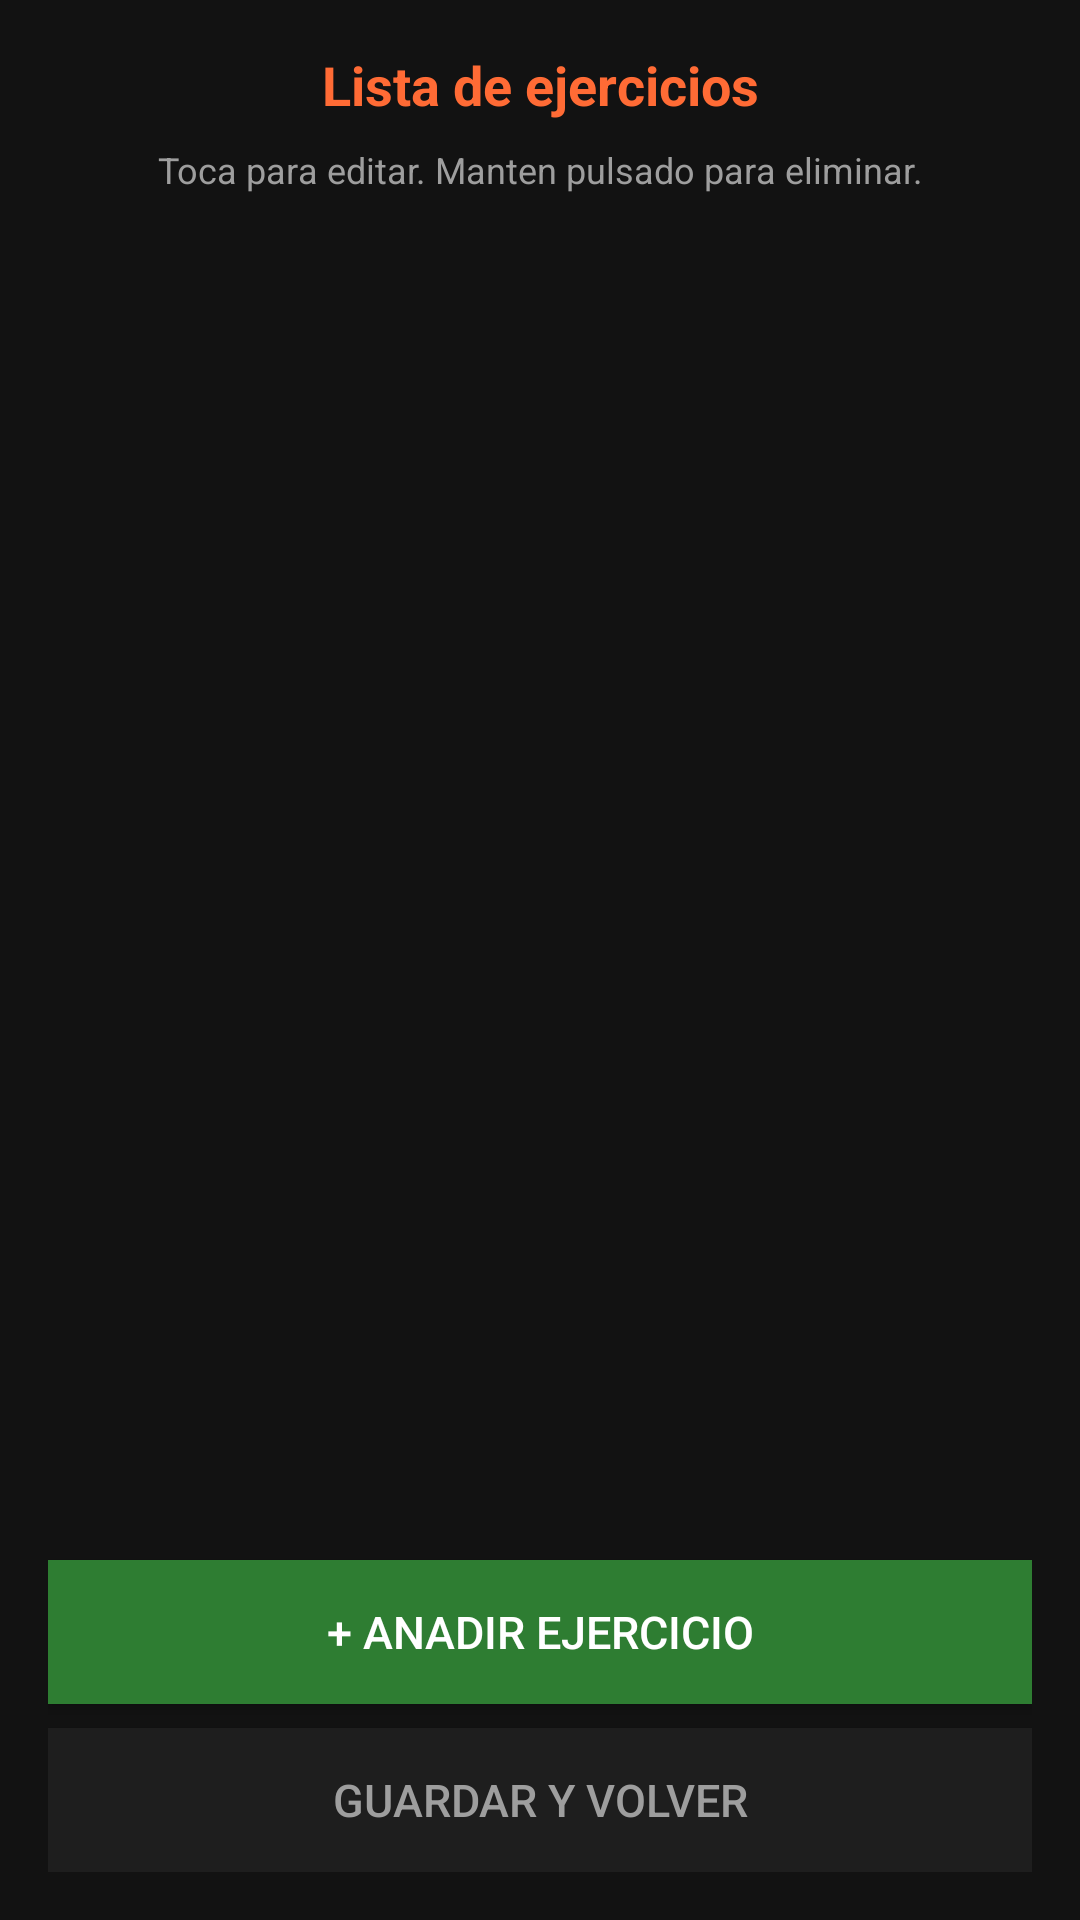

The Android layout XML behind this screen, and the referenced resources:
<!-- AndroidManifest.xml: application theme Theme.Joselitomueveteomuere -->
<!-- res/layout/activity_exercise_list.xml -->
<?xml version="1.0" encoding="utf-8"?>
<LinearLayout xmlns:android="http://schemas.android.com/apk/res/android"
    android:layout_width="match_parent" android:layout_height="match_parent"
    android:orientation="vertical" android:background="@color/bg_dark" android:padding="16dp">
    <TextView android:layout_width="match_parent" android:layout_height="wrap_content"
        android:text="Lista de ejercicios" android:textColor="@color/accent"
        android:textSize="18sp" android:textStyle="bold" android:gravity="center"
        android:paddingBottom="8dp" />
    <TextView android:layout_width="match_parent" android:layout_height="wrap_content"
        android:text="Toca para editar. Manten pulsado para eliminar."
        android:textColor="@color/text_secondary" android:textSize="12sp"
        android:gravity="center" android:paddingBottom="12dp" />
    <ListView android:id="@+id/listExercises" android:layout_width="match_parent"
        android:layout_height="0dp" android:layout_weight="1"
        android:divider="@color/bg_card" android:dividerHeight="1dp" />
    <Button android:id="@+id/btnAddExercise" android:layout_width="match_parent"
        android:layout_height="48dp" android:text="+ Anadir ejercicio"
        android:textColor="@color/white" android:textSize="15sp"
        android:background="@color/color_start" android:layout_marginTop="8dp" />
    <Button android:id="@+id/btnBack" android:layout_width="match_parent"
        android:layout_height="48dp" android:text="Guardar y volver"
        android:textColor="@color/text_secondary" android:textSize="15sp"
        android:background="@color/bg_card" android:layout_marginTop="8dp" />
</LinearLayout>
<!-- resources referenced by this layout -->
<resources>
  <color name="accent">#FF6B35</color>
  <color name="bg_card">#1E1E1E</color>
  <color name="bg_dark">#121212</color>
  <color name="color_start">#2E7D32</color>
  <color name="text_secondary">#9E9E9E</color>
  <color name="white">#FFFFFF</color>
  <style name="Theme.Joselitomueveteomuere" parent="Theme.MaterialComponents.DayNight.NoActionBar">
          <item name="colorPrimary">@color/accent</item>
          <item name="colorPrimaryVariant">@color/bg_card</item>
          <item name="colorOnPrimary">@color/white</item>
          <item name="colorSurface">@color/bg_dark</item>
          <item name="android:windowBackground">@color/bg_dark</item>
          <item name="android:statusBarColor">@color/bg_dark</item>
          <item name="android:navigationBarColor">@color/bg_dark</item>
      </style>
</resources>
